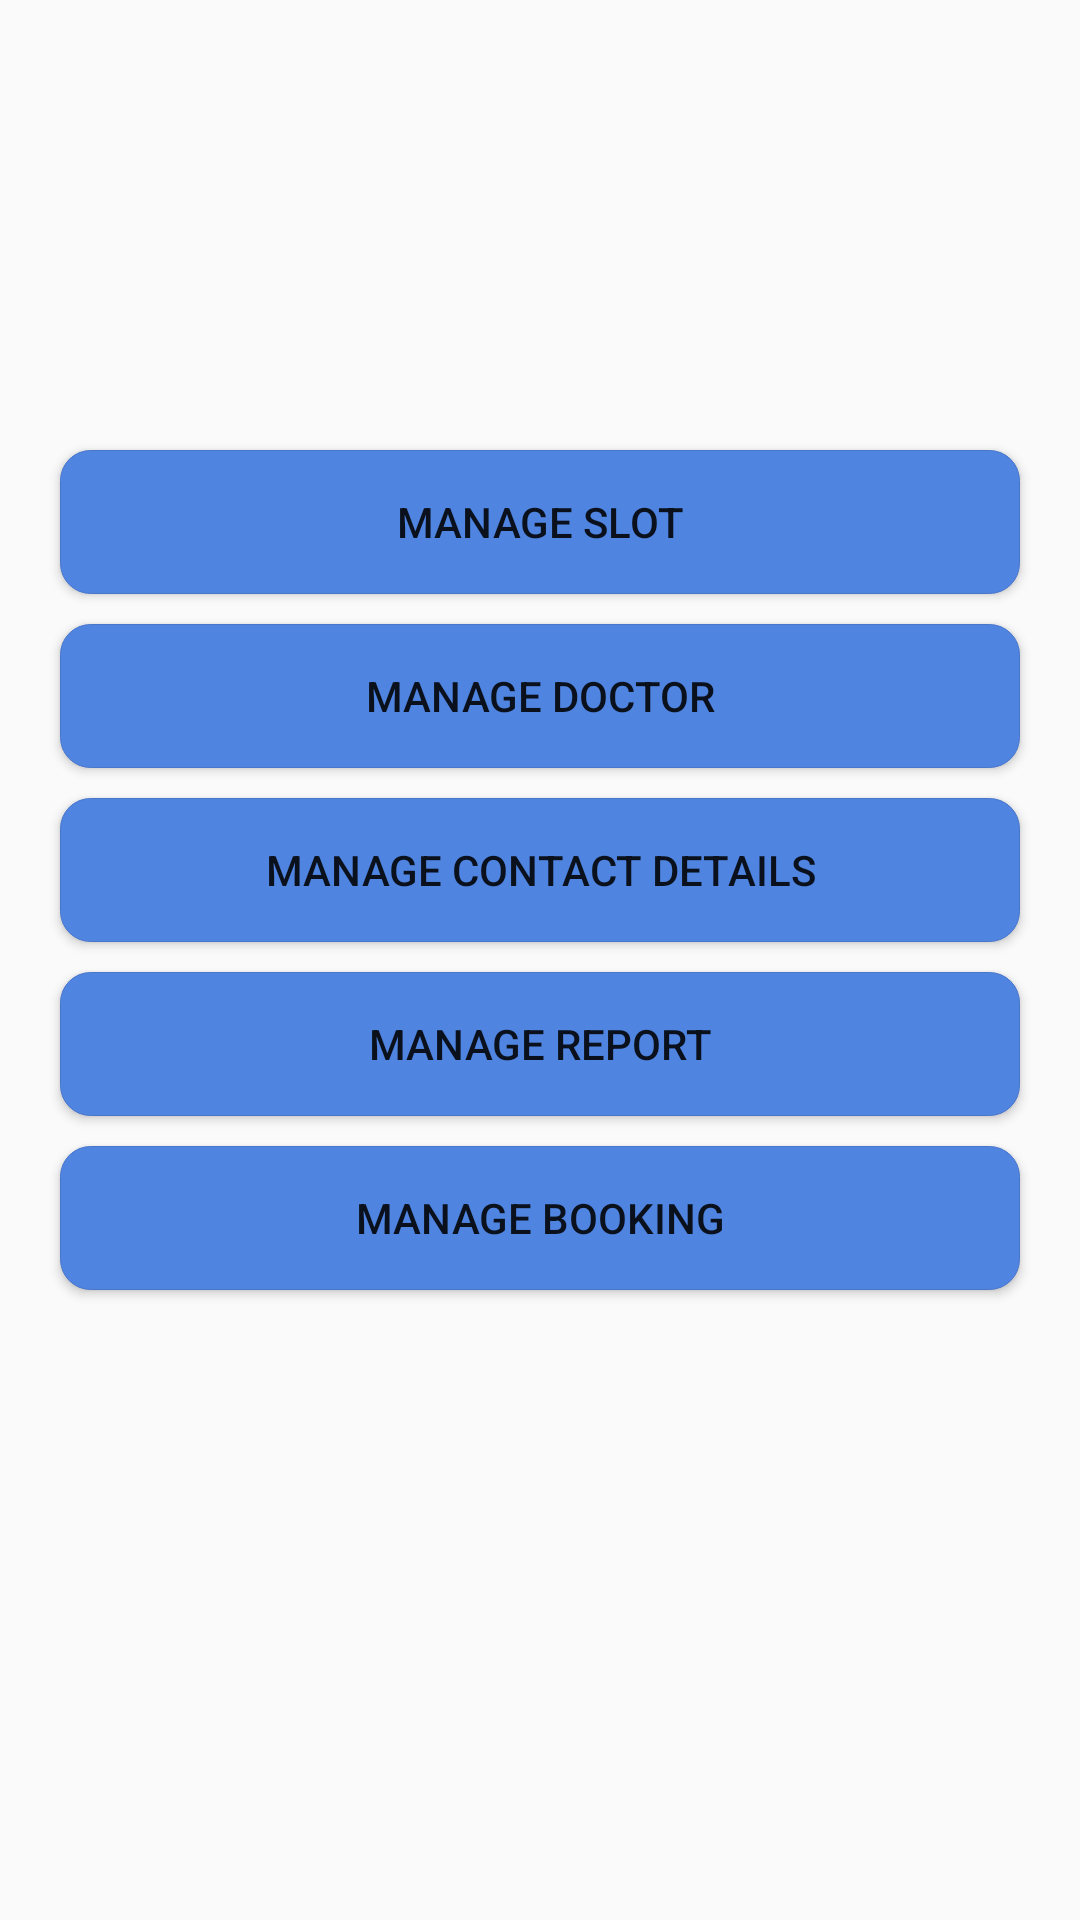

This screen was rendered from an Android layout file. Write that file and the resources it references.
<!-- AndroidManifest.xml: application theme AppTheme -->
<!-- res/layout/fragment_admin_main.xml -->
<?xml version="1.0" encoding="utf-8"?>

<RelativeLayout
    xmlns:android="http://schemas.android.com/apk/res/android"
    android:layout_width="match_parent"
    android:layout_height="match_parent"
    android:background="@drawable/background">

    <Button
        android:id="@+id/manage_slot"
        android:layout_width="match_parent"
        android:layout_height="wrap_content"
        android:layout_alignParentTop="true"
        android:layout_marginTop="150dp"
        android:layout_marginLeft="20dp"
        android:layout_marginRight="20dp"
        android:textStyle="normal"
        android:background="@drawable/style_button"
        android:layout_gravity="center"
        android:layout_marginBottom="10dp"
        android:text="@string/manage_slot"/>

    <Button
        android:layout_centerHorizontal="true"
        android:id="@+id/manage_doctor"
        android:layout_width="match_parent"
        android:layout_height="wrap_content"
        android:text="@string/manage_doctor"
        android:layout_marginLeft="20dp"
        android:layout_marginRight="20dp"
        android:layout_below="@id/manage_slot"
        android:textStyle="normal"
        android:background="@drawable/style_button"
        android:layout_gravity="center"
        android:layout_marginBottom="10dp"/>

    <Button
        android:id="@+id/contact_details"
        android:layout_width="match_parent"
        android:layout_height="wrap_content"
        android:layout_marginLeft="20dp"
        android:layout_marginRight="20dp"
        android:layout_below="@id/manage_doctor"
        android:text="@string/contact_info"
        android:textStyle="normal"
        android:background="@drawable/style_button"
        android:layout_gravity="center"
        android:layout_marginBottom="10dp"/>

    <Button
        android:id="@+id/manage_report"
        android:layout_width="match_parent"
        android:layout_height="wrap_content"
        android:layout_marginLeft="20dp"
        android:layout_marginRight="20dp"
        android:layout_below="@id/contact_details"
        android:text="@string/manage_report"
        android:textStyle="normal"
        android:background="@drawable/style_button"
        android:layout_gravity="center"/>

    <Button
        android:id="@+id/manage_booking"
        android:layout_width="match_parent"
        android:layout_height="wrap_content"
        android:layout_marginLeft="20dp"
        android:layout_marginRight="20dp"
        android:layout_marginTop="10dp"
        android:layout_below="@id/manage_report"
        android:text="Manage Booking"
        android:textStyle="normal"
        android:background="@drawable/style_button"
        android:layout_gravity="center"/>
</RelativeLayout>
<!-- resources referenced by this layout -->
<resources>
  <!-- drawable style_button (drawable) -->
  <?xml version="1.0" encoding="utf-8"?>
  
  <selector xmlns:android="http://schemas.android.com/apk/res/android">
      <item android:state_pressed="false" android:state_focused="false">
          <shape>
              <solid android:color="#4f84e1"></solid>
              <stroke
                  android:width="0.1dp"
                  android:color="#4a76c9"/>
              <corners android:radius="10dp"/>
          </shape>
      </item>
      <item android:state_pressed="true" android:state_focused="true">
          <shape>
              <solid android:color="#224583"></solid>
              <stroke
                  android:width="0.1dp"
                  android:color="#4a76c9"/>
              <corners android:radius="10dp"/>
          </shape>
      </item>
      <item android:state_pressed="false" android:state_focused="false">
          <shape>
              <solid android:color="#224583"></solid>
              <stroke
                  android:width="0.1dp"
                  android:color="#4a76c9"/>
              <corners android:radius="10dp"/>
          </shape>
      </item>
  </selector>
  <string name="contact_info">Manage Contact details</string>
  <string name="manage_doctor">Manage Doctor</string>
  <string name="manage_report">Manage Report</string>
  <string name="manage_slot">Manage Slot</string>
  <style name="AppTheme" parent="Theme.AppCompat.Light.DarkActionBar">
          
          <item name="colorPrimary">@color/colorPrimary</item>
          <item name="colorPrimaryDark">@color/colorPrimaryDark</item>
          <item name="colorAccent">@color/colorAccent</item>
      </style>
  <!-- not gathered from this repository: default colours our renderer supplied (Android Studio template values) -->
  <color name="colorPrimary">#FF6200EE</color>
  <color name="colorPrimaryDark">#FF3700B3</color>
  <color name="colorAccent">#FF03DAC5</color>
</resources>
